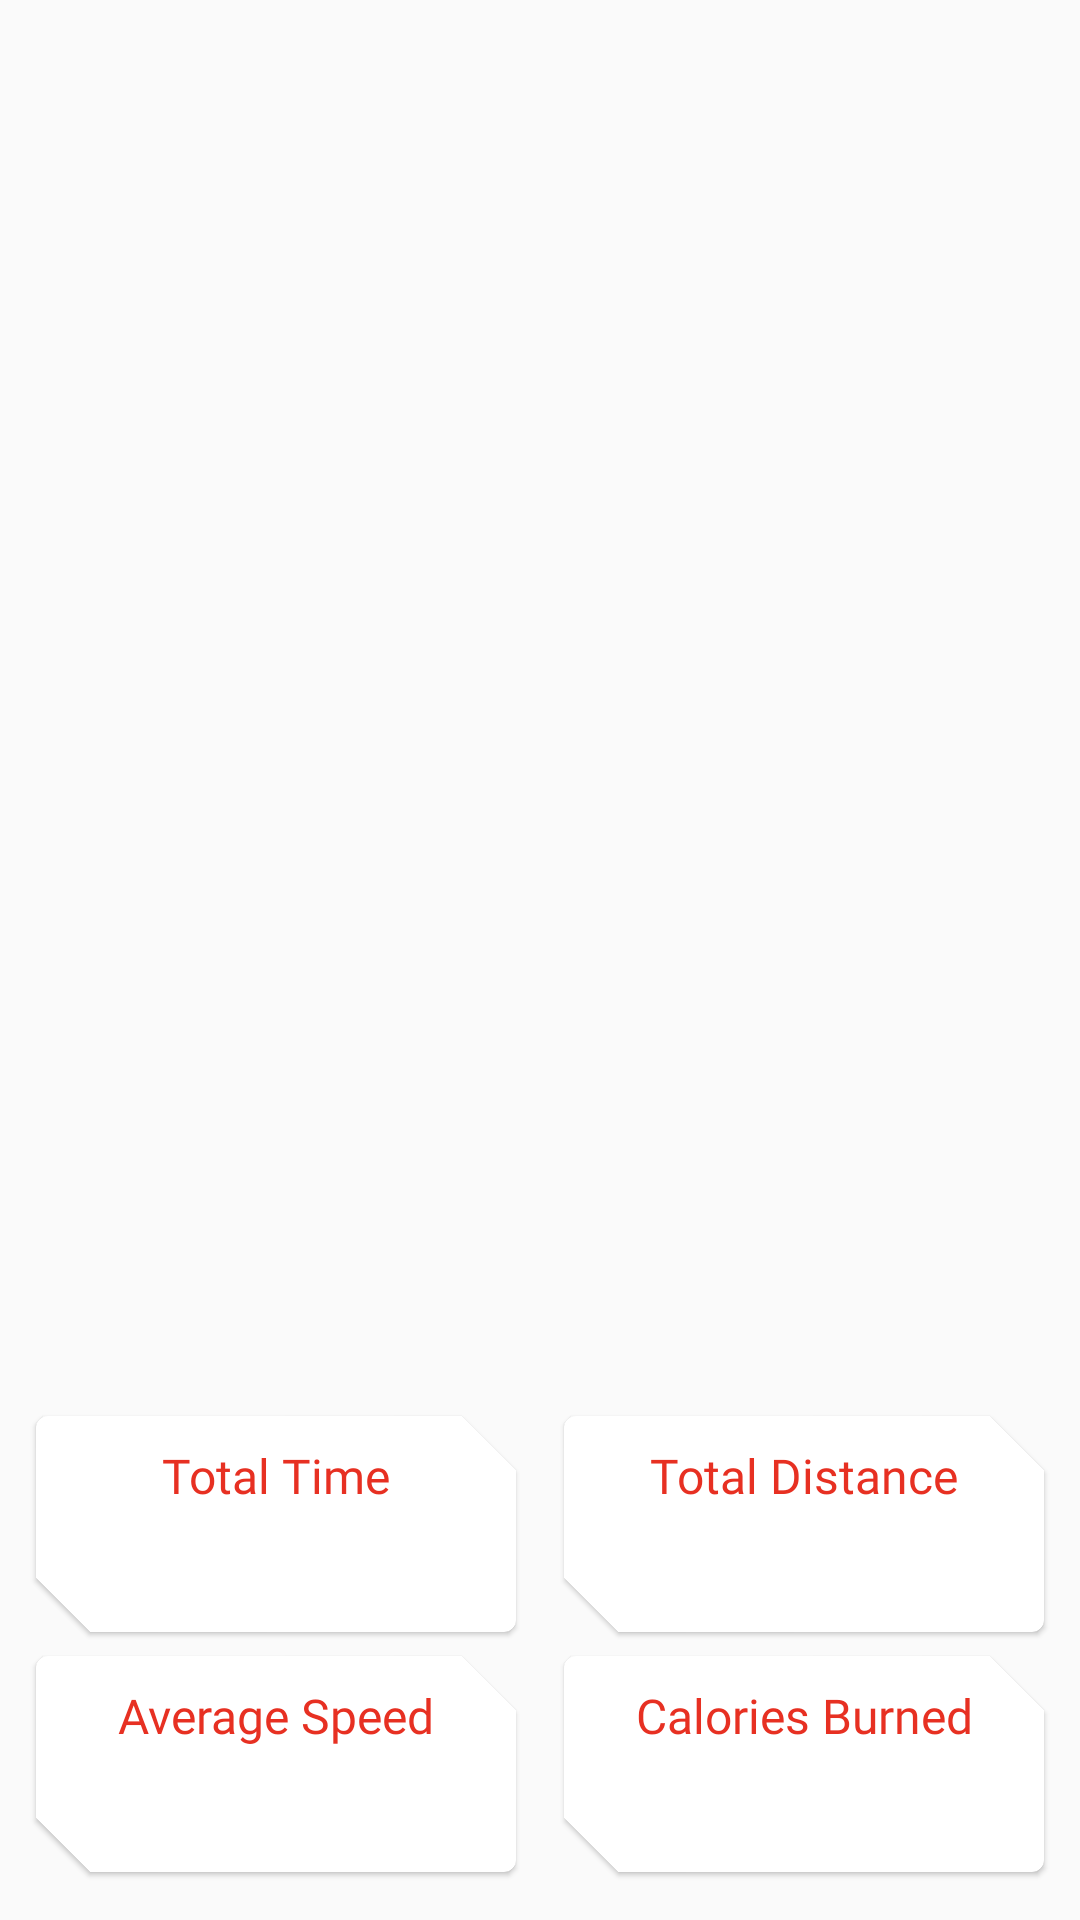

This screen was rendered from an Android layout file. Write that file and the resources it references.
<!-- AndroidManifest.xml: application theme MyTheme.DayNight -->
<!-- res/layout/fragment_stats.xml -->
<?xml version="1.0" encoding="utf-8"?>
<androidx.constraintlayout.widget.ConstraintLayout xmlns:android="http://schemas.android.com/apk/res/android"
    xmlns:app="http://schemas.android.com/apk/res-auto"
    xmlns:tools="http://schemas.android.com/tools"
    android:layout_width="match_parent"
    android:layout_height="match_parent"
    tools:context=".ui.stats.StatsFragment">

    <ImageView
        android:id="@+id/placeholder"
        android:layout_width="wrap_content"
        android:layout_height="0dp"
        android:layout_marginBottom="16dp"
        android:contentDescription="@string/app_name"
        android:scaleType="centerCrop"
        android:src="@drawable/im_map_placeholder"
        app:layout_constraintBottom_toTopOf="@+id/cv_total_time"
        app:layout_constraintEnd_toEndOf="parent"
        app:layout_constraintHorizontal_bias="0.5"
        app:layout_constraintStart_toStartOf="parent"
        app:layout_constraintTop_toTopOf="parent" />

    <androidx.constraintlayout.widget.Guideline
        android:id="@+id/guideline_stats"
        android:layout_width="wrap_content"
        android:layout_height="wrap_content"
        android:orientation="vertical"
        app:layout_constraintGuide_percent="0.5" />

    <com.google.android.material.card.MaterialCardView
        android:id="@+id/cv_total_distance"
        android:layout_width="0dp"
        android:layout_height="wrap_content"
        android:layout_marginStart="8dp"
        android:layout_marginEnd="12dp"
        app:layout_constraintBottom_toBottomOf="@+id/cv_total_time"
        app:layout_constraintEnd_toEndOf="parent"
        app:layout_constraintHorizontal_bias="0.0"
        app:layout_constraintStart_toStartOf="@+id/guideline_stats"
        app:layout_constraintTop_toTopOf="@+id/cv_total_time"
        app:layout_constraintVertical_bias="0.0">

        <androidx.constraintlayout.widget.ConstraintLayout
            android:layout_width="match_parent"
            android:layout_height="match_parent">

            <TextView
                android:id="@+id/text_total_distance"
                style="@style/TextDisplayBlue"
                android:layout_width="wrap_content"
                android:layout_height="wrap_content"
                android:layout_marginTop="8dp"
                android:text="@string/total_distance"
                app:layout_constraintEnd_toEndOf="parent"
                app:layout_constraintStart_toStartOf="parent"
                app:layout_constraintTop_toTopOf="parent" />

            <TextView
                android:id="@+id/tv_total_distance"
                style="@style/TextDatum"
                android:layout_width="wrap_content"
                android:layout_height="wrap_content"
                android:layout_marginBottom="8dp"
                app:layout_constraintBottom_toBottomOf="parent"
                app:layout_constraintEnd_toEndOf="@+id/text_total_distance"
                app:layout_constraintStart_toStartOf="@+id/text_total_distance"
                app:layout_constraintTop_toBottomOf="@+id/text_total_distance"
                tools:text="45 Km" />

        </androidx.constraintlayout.widget.ConstraintLayout>

    </com.google.android.material.card.MaterialCardView>

    <com.google.android.material.card.MaterialCardView
        android:id="@+id/cv_total_time"
        android:layout_width="0dp"
        android:layout_height="wrap_content"
        android:layout_marginStart="12dp"
        android:layout_marginEnd="8dp"
        android:layout_marginBottom="8dp"
        app:layout_constraintBottom_toTopOf="@+id/cv_average_speed"
        app:layout_constraintEnd_toStartOf="@+id/guideline_stats"
        app:layout_constraintHorizontal_bias="0.5"
        app:layout_constraintStart_toStartOf="parent"
        app:layout_constraintTop_toBottomOf="@+id/placeholder">

        <androidx.constraintlayout.widget.ConstraintLayout
            android:layout_width="match_parent"
            android:layout_height="match_parent">

            <TextView
                android:id="@+id/text_total_time"
                style="@style/TextDisplayBlue"
                android:layout_width="wrap_content"
                android:layout_height="wrap_content"
                android:layout_marginTop="8dp"
                android:text="@string/total_time"
                app:layout_constraintEnd_toEndOf="parent"
                app:layout_constraintStart_toStartOf="parent"
                app:layout_constraintTop_toTopOf="parent" />

            <TextView
                android:id="@+id/tv_total_time"
                style="@style/TextDatum"
                android:layout_width="wrap_content"
                android:layout_height="wrap_content"
                android:layout_marginBottom="8dp"
                app:layout_constraintBottom_toBottomOf="parent"
                app:layout_constraintEnd_toEndOf="@+id/text_total_time"
                app:layout_constraintStart_toStartOf="@+id/text_total_time"
                app:layout_constraintTop_toBottomOf="@+id/text_total_time"
                tools:text="543 min" />

        </androidx.constraintlayout.widget.ConstraintLayout>

    </com.google.android.material.card.MaterialCardView>

    <com.google.android.material.card.MaterialCardView
        android:id="@+id/cv_average_speed"
        android:layout_width="0dp"
        android:layout_height="wrap_content"
        android:layout_marginStart="12dp"
        android:layout_marginEnd="8dp"
        android:layout_marginBottom="16dp"
        app:layout_constraintBottom_toBottomOf="parent"
        app:layout_constraintEnd_toStartOf="@+id/guideline_stats"
        app:layout_constraintHorizontal_bias="0.5"
        app:layout_constraintStart_toStartOf="parent"
        app:layout_constraintTop_toBottomOf="@+id/cv_total_time">

        <androidx.constraintlayout.widget.ConstraintLayout
            android:layout_width="match_parent"
            android:layout_height="match_parent">

            <TextView
                android:id="@+id/text_average_speed"
                style="@style/TextDisplayBlue"
                android:layout_width="wrap_content"
                android:layout_height="wrap_content"
                android:layout_marginTop="8dp"
                android:text="@string/average_speed"
                app:layout_constraintEnd_toEndOf="parent"
                app:layout_constraintStart_toStartOf="parent"
                app:layout_constraintTop_toTopOf="parent" />

            <TextView
                android:id="@+id/tv_average_speed"
                style="@style/TextDatum"
                android:layout_width="wrap_content"
                android:layout_height="wrap_content"
                android:layout_marginBottom="8dp"
                app:layout_constraintBottom_toBottomOf="parent"
                app:layout_constraintEnd_toEndOf="@+id/text_average_speed"
                app:layout_constraintStart_toStartOf="@+id/text_average_speed"
                app:layout_constraintTop_toBottomOf="@+id/text_average_speed"
                tools:text="17 Km/H" />

        </androidx.constraintlayout.widget.ConstraintLayout>

    </com.google.android.material.card.MaterialCardView>

    <com.google.android.material.card.MaterialCardView
        android:id="@+id/cv_calories_burned"
        android:layout_width="0dp"
        android:layout_height="wrap_content"
        android:layout_marginStart="8dp"
        android:layout_marginEnd="12dp"
        app:layout_constraintEnd_toEndOf="parent"
        app:layout_constraintStart_toStartOf="@+id/guideline_stats"
        app:layout_constraintTop_toTopOf="@+id/cv_average_speed">

        <androidx.constraintlayout.widget.ConstraintLayout
            android:layout_width="match_parent"
            android:layout_height="match_parent">

            <TextView
                android:id="@+id/text_calories_burned"
                style="@style/TextDisplayBlue"
                android:layout_width="wrap_content"
                android:layout_height="wrap_content"
                android:layout_marginTop="8dp"
                android:text="@string/calories_burned"
                app:layout_constraintEnd_toEndOf="parent"
                app:layout_constraintStart_toStartOf="parent"
                app:layout_constraintTop_toTopOf="parent" />

            <TextView
                android:id="@+id/tv_calories_burned"
                style="@style/TextDatum"
                android:layout_width="wrap_content"
                android:layout_height="wrap_content"
                android:layout_marginBottom="8dp"
                app:layout_constraintBottom_toBottomOf="parent"
                app:layout_constraintEnd_toEndOf="@+id/text_calories_burned"
                app:layout_constraintStart_toStartOf="@+id/text_calories_burned"
                app:layout_constraintTop_toBottomOf="@+id/text_calories_burned"
                tools:text="2481 Kcal" />

        </androidx.constraintlayout.widget.ConstraintLayout>

    </com.google.android.material.card.MaterialCardView>

</androidx.constraintlayout.widget.ConstraintLayout>
<!-- resources referenced by this layout -->
<resources>
  <string name="app_name">V-Runner</string>
  <string name="average_speed">Average Speed</string>
  <string name="calories_burned">Calories Burned</string>
  <string name="total_distance">Total Distance</string>
  <string name="total_time">Total Time</string>
  <style name="TextDatum" parent="TextAppearance.MaterialComponents.Headline5">
          <item name="fontFamily">@font/oxanium</item>
          <item name="android:fontFamily">@font/oxanium</item>
          <item name="android:textSize">24sp</item>
          <item name="android:textColor">@color/color_secondary_light</item>
      </style>
  <style name="TextDisplayBlue" parent="TextAppearance.MaterialComponents.Headline5">
          <item name="fontFamily">@font/baloo_da2</item>
          <item name="android:fontFamily">@font/baloo_da2</item>
          <item name="android:textSize">16sp</item>
          <item name="android:textColor">@color/color_primary</item>
      </style>
  <style name="MyTheme.DayNight" parent="Base.MyTheme" />
  <color name="color_secondary_light">#363a66</color>
  <color name="color_primary">#e73022</color>
  <style name="Base.MyTheme" parent="Base.MaterialThemeBuilder">
          <item name="colorPrimary">@color/color_primary</item>
          <item name="colorPrimaryVariant">@color/color_gray_light</item>
          <item name="colorSecondary">@color/color_primary</item>
          <item name="colorSecondaryVariant">@color/color_secondary_variant</item>
          <item name="android:colorBackground">@color/color_gray_light</item>
          <item name="colorSurface">@color/color_white</item>
          <item name="colorError">@color/color_primary_variant</item>
          <item name="colorOnBackground">@color/color_secondary_light</item>
          <item name="colorOnSurface">@color/color_secondary_light</item>
          <item name="colorOnError">@color/color_gray_light</item>
          <item name="colorOnPrimary">@color/color_gray_light</item>
          <item name="colorOnSecondary">@color/color_gray_light</item>
          <item name="shapeAppearanceSmallComponent">@style/ShapeAppearance.MyTheme.SmallComponent
          </item>
          <item name="shapeAppearanceMediumComponent">@style/ShapeAppearance.MyTheme.MediumComponent
          </item>
      </style>
  <style name="Base.MaterialThemeBuilder" parent="Theme.MaterialComponents.DayNight.NoActionBar">
          <item name="android:statusBarColor">@android:color/transparent</item>
          <item name="android:windowLightStatusBar">true</item>
          <item name="android:windowDrawsSystemBarBackgrounds">true</item>
          <item name="android:navigationBarColor">?android:colorBackground</item>
          <item name="android:windowLightNavigationBar" tools:ignore="NewApi">true</item>
          <item name="colorPrimaryDark">?colorPrimaryVariant</item>
          <item name="colorAccent">?colorSecondary</item>
      </style>
  <color name="color_gray_light">#fafafa</color>
  <color name="color_secondary_variant">#000017</color>
  <color name="color_white">#ffffff</color>
  <color name="color_primary_variant">#ac0000</color>
  <style name="ShapeAppearance.MyTheme.SmallComponent" parent="ShapeAppearance.MaterialComponents.SmallComponent">
          <item name="cornerFamilyBottomRight">cut</item>
          <item name="cornerFamilyTopLeft">cut</item>
          <item name="cornerSizeTopRight">4dp</item>
          <item name="cornerSizeBottomLeft">4dp</item>
      </style>
  <style name="ShapeAppearance.MyTheme.MediumComponent" parent="ShapeAppearance.MaterialComponents.MediumComponent">
          <item name="cornerFamilyTopRight">cut</item>
          <item name="cornerFamilyBottomLeft">cut</item>
          <item name="cornerSizeTopRight">25%</item>
          <item name="cornerSizeBottomLeft">25%</item>
      </style>
</resources>
